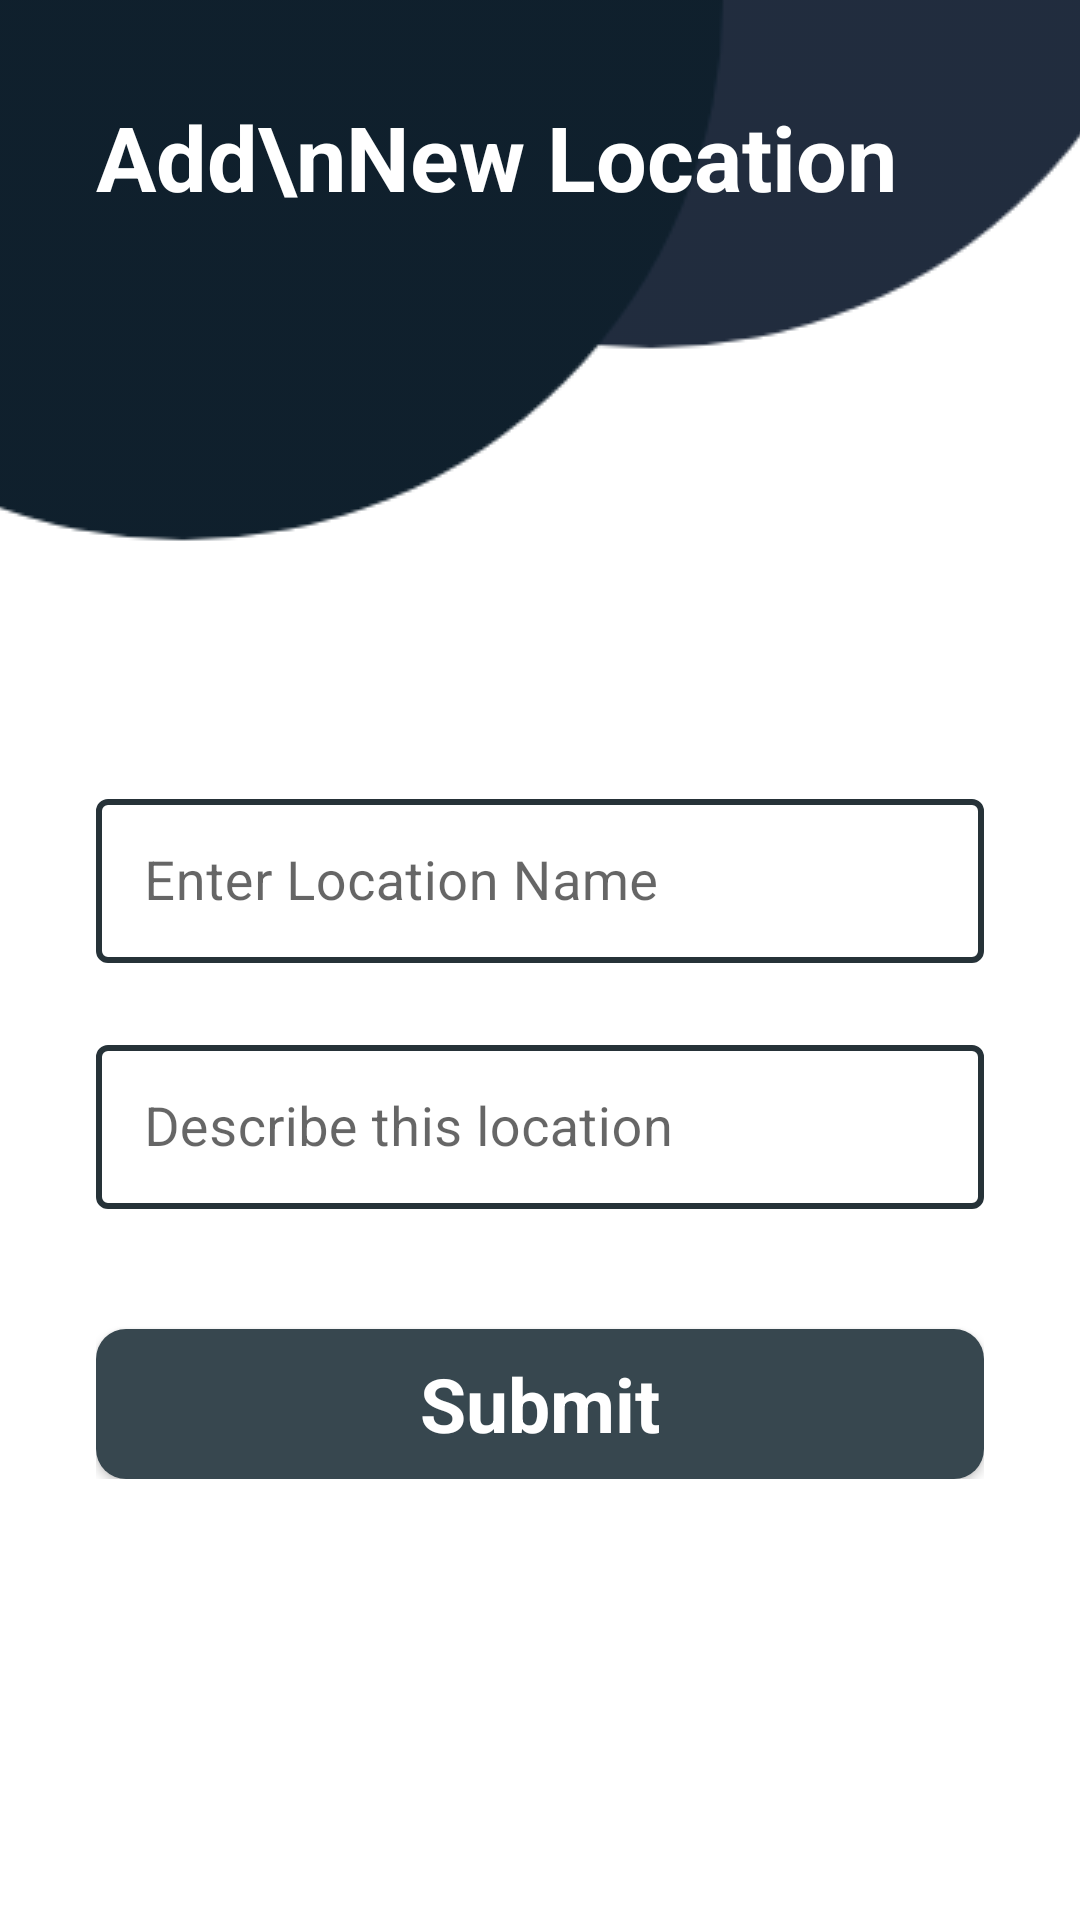

Layout XML and referenced resources for this Android screen:
<!-- AndroidManifest.xml: application theme Theme.MarkerGo -->
<!-- res/layout/activity_new_location.xml -->
<?xml version="1.0" encoding="utf-8"?>
<ScrollView xmlns:android="http://schemas.android.com/apk/res/android"
    xmlns:app="http://schemas.android.com/apk/res-auto"
    xmlns:tools="http://schemas.android.com/tools"
    android:layout_width="match_parent"
    android:layout_height="match_parent"
    tools:context=".SignupActivity">

    <androidx.constraintlayout.widget.ConstraintLayout
        android:layout_width="match_parent"
        android:layout_height="wrap_content">

        <ImageView
            android:id="@+id/imageView"
            android:layout_width="wrap_content"
            android:layout_height="wrap_content"
            android:scaleType="centerCrop"
            app:layout_constraintStart_toStartOf="parent"
            app:layout_constraintTop_toTopOf="parent"
            app:srcCompat="@drawable/top_background"
            android:tintMode="multiply"
            app:tint="?attr/colorPrimary" />

        <TextView
            android:id="@+id/textView4"
            android:layout_width="wrap_content"
            android:layout_height="wrap_content"
            android:layout_marginStart="32dp"
            android:layout_marginTop="32dp"
            android:text="Add\nNew Location"
            android:textColor="#ffffff"
            android:textSize="30sp"
            android:textStyle="bold"
            app:layout_constraintStart_toStartOf="@+id/imageView"
            app:layout_constraintTop_toTopOf="parent" />

        <LinearLayout
            android:layout_width="match_parent"
            android:layout_height="wrap_content"
            android:orientation="vertical"
            android:padding="32dp"
            app:layout_constraintBottom_toBottomOf="parent"
            app:layout_constraintStart_toStartOf="parent"
            app:layout_constraintTop_toBottomOf="@+id/imageView">

            <com.google.android.material.textfield.TextInputLayout
                style="@style/TextInputLayoutStyle"
                app:hintTextAppearance="@style/TextInputLayoutStyleHint"
                android:layout_width="match_parent"
                android:layout_height="62dp">

                <EditText
                    android:id="@+id/location"
                    android:layout_width="match_parent"
                    android:layout_height="match_parent"
                    android:ems="10"
                    android:hint="Enter Location Name"
                    android:inputType="textPersonName"
                    android:padding="12dp"
                    android:textSize="18sp" />
            </com.google.android.material.textfield.TextInputLayout>

            <com.google.android.material.textfield.TextInputLayout
                style="@style/TextInputLayoutStyle"
                app:hintTextAppearance="@style/TextInputLayoutStyleHint"
                android:layout_width="match_parent"
                android:layout_height="62dp">

                <EditText
                    android:id="@+id/desc"
                    android:layout_width="match_parent"
                    android:layout_height="match_parent"
                    android:ems="10"
                    android:hint="Describe this location"
                    android:inputType="textMultiLine"
                    android:padding="12dp"
                    android:textSize="18sp" />
            </com.google.android.material.textfield.TextInputLayout>

            <androidx.appcompat.widget.AppCompatButton
                android:id="@+id/submitButton"
                style="@android:style/Widget.Button"
                android:layout_width="match_parent"
                android:layout_height="50dp"
                android:layout_marginTop="30dp"
                android:background="@drawable/button_background"
                android:onClick="addNewLocation"
                android:text="Submit"
                android:textColor="?attr/colorOnPrimary"
                android:textSize="25sp"
                android:textStyle="bold" />
        </LinearLayout>
    </androidx.constraintlayout.widget.ConstraintLayout>
</ScrollView>

    
    
    
    
    
    
    


    
    
    
    
    
    
    
    
    
    
    
    
    
    
    

    
    
    
    
    
    
    
    
    
    
    
    
    

    
    
    
    
    
    
    
    
    
    
    
    
    
    

    
    
    
    
    
    
    
    
    
    
    
    
    

    
    
    
    
    
    
    
    
    
    

    
<!-- resources referenced by this layout -->
<resources>
  <!-- drawable button_background (drawable) -->
  <?xml version="1.0" encoding="utf-8"?>
  <selector xmlns:android="http://schemas.android.com/apk/res/android">
  <item>
      <shape android:shape="rectangle">
          <corners android:radius="10dp" />
          <solid android:color="?attr/colorPrimary"/>
      </shape>
  </item>
  </selector>
  <!-- drawable top_background: png bitmap (drawable, 7242 bytes) -->
  <style name="TextInputLayoutStyle" parent="Widget.MaterialComponents.TextInputLayout.OutlinedBox.Dense">
          <item name="boxStrokeColor">@color/text_input_box_stroke_color</item>
          <item name="boxStrokeWidth">2dp</item>
          <item name="android:layout_marginTop">10dp</item>
          <item name="android:layout_marginBottom">10dp</item>
      </style>
  <style name="TextInputLayoutStyleHint" parent="TextAppearance.Design.Hint">
          <item name="android:textSize">16dp</item>
      </style>
  <style name="Theme.MarkerGo" parent="Theme.MaterialComponents.DayNight.DarkActionBar">
          
          <item name="colorPrimary">@color/blue_gray_800</item>
          <item name="colorPrimaryVariant">@color/blue_gray_900</item>
          <item name="colorOnPrimary">@color/white</item>
          
          <item name="colorSecondary">@color/light_blue_200</item>
          <item name="colorSecondaryVariant">@color/light_blue_700</item>
          <item name="colorOnSecondary">@color/black</item>
          
          <item name="android:statusBarColor">?attr/colorPrimaryVariant</item>
          
      </style>
  <color name="blue_gray_800">#FF37474F</color>
  <color name="blue_gray_900">#FF263238</color>
  <color name="white">#FFFFFFFF</color>
  <color name="light_blue_200">#FF81D4FA</color>
  <color name="light_blue_700">#FF0288D1</color>
  <color name="black">#FF000000</color>
</resources>
